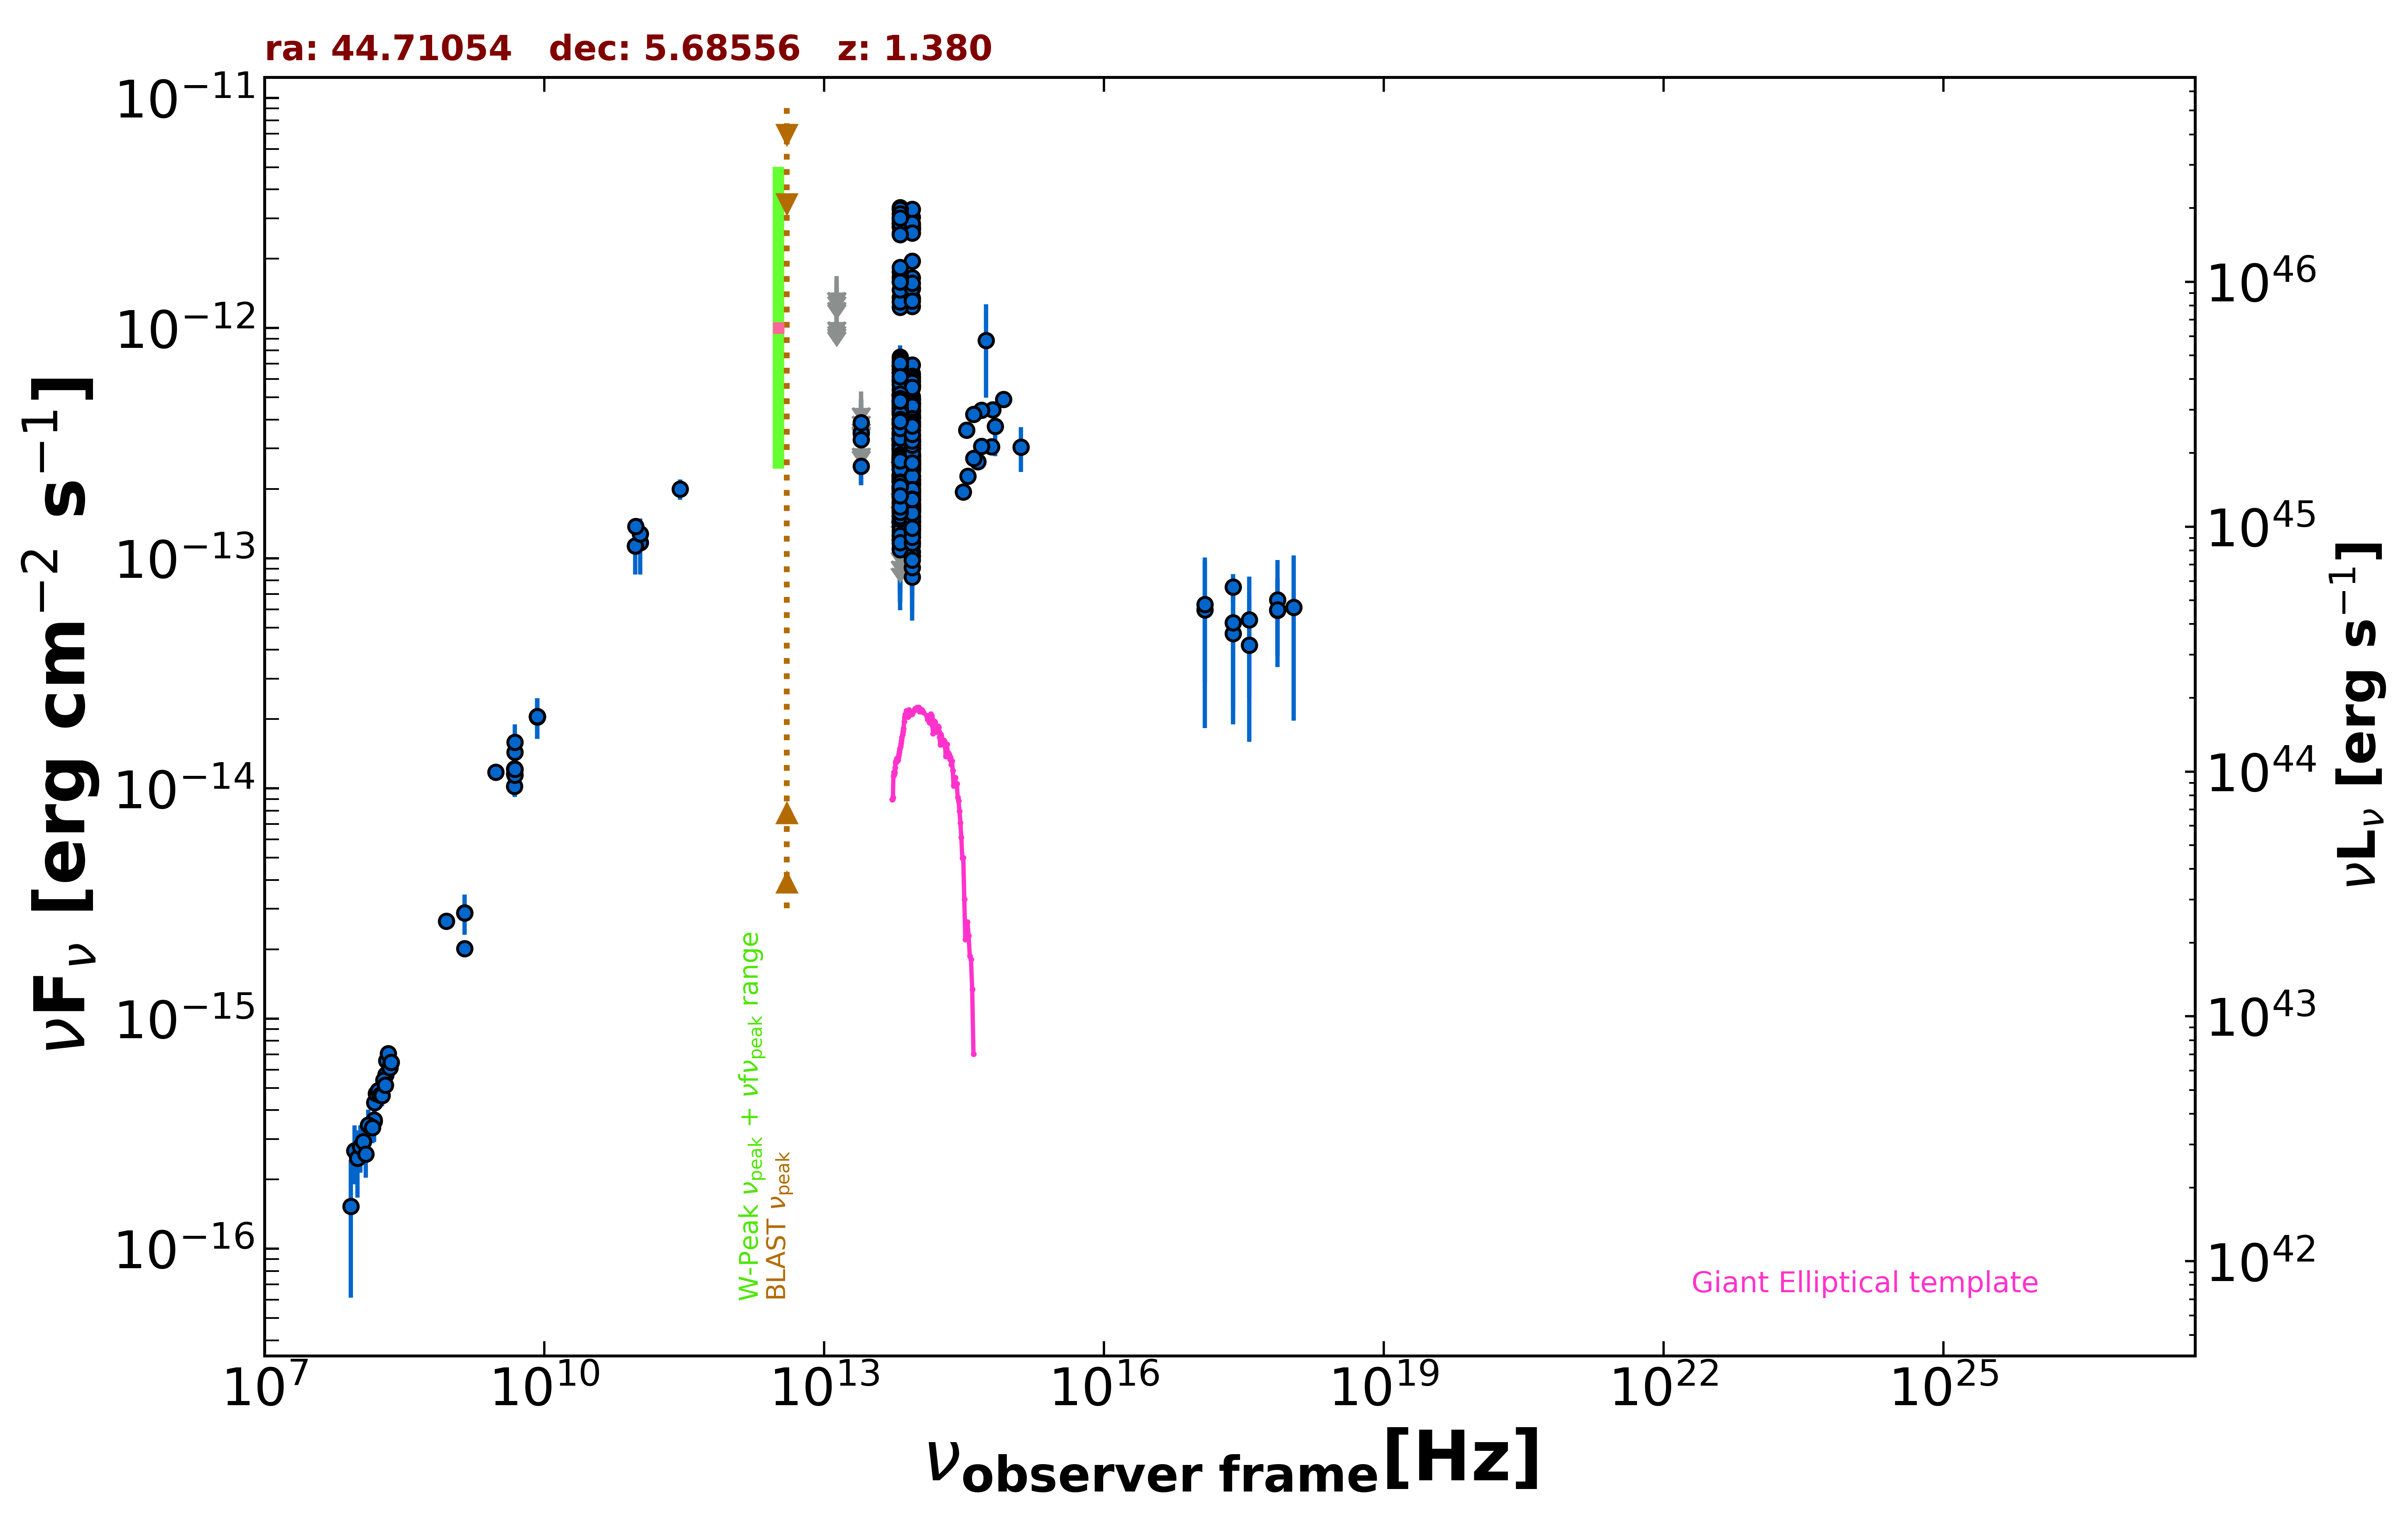

The table this chart was drawn from, first rows:
freq., flux, err_flux, MJD_start, MJD_end, flag, catalog, reference
1.400e+09, 2.885e-15, 5.000e-18, 55000, 55000, , FIRST, White et al. 1997  ApJ  475 479
1.400e+09, 2.017e-15, 6.050e-17, 55000, 55000, , NVSS, Condon et al. 1998  AJ  115  1693
8.870e+08, 2.646e-15, 1.900e-16, 55000, 55000, , RACS, Hale et al. 2021  PASA  38  e058
3.000e+09, 1.175e-14, 4.000e-17, 55000, 55000, , VLASSQL, Gordon et al. 2021  ApJS  255  30
2.418e+17, 7.489e-14, 1.035e-14, 55000, 55000, , WGACAT, White et al. 2000  VizieR  IX/31/wgacat
2.418e+17, 4.708e-14, 2.810e-14, 57086, 58868, , 1OUSX, Giommi et al. in preparation
3.627e+17, 5.403e-14, 2.916e-14, 57086, 58868, , 1OUSX, Giommi et al. in preparation
7.253e+17, 5.953e-14, 2.205e-14, 57086, 58868, , 1OUSX, Giommi et al. in preparation
1.088e+18, 6.130e-14, 4.159e-14, 57086, 58868, , 1OUSX, Giommi et al. in preparation
7.253e+17, 6.604e-14, 3.238e-14, 55000, 55000, , 2SXPS, Evans et al. 2020  ApJS  247  54
1.209e+17, 5.958e-14, 4.131e-14, 55000, 55000, , 2SXPS, Evans et al. 2020  ApJS  247  54
1.500e+08, 3.582e-16, 3.630e-17, 55000, 55000, , TGSS150, Intema et al. 2017  A&A  598  A781
8.400e+09, 2.046e-14, 0.000e+00, 55000, 55000, , CRATES, Healey et al. 2007  ApJS  171  61
4.800e+09, 1.022e-14, 9.140e-16, 55000, 55000, , GB6, Gregory et al. 1996  ApJS  103  427
4.800e+09, 1.157e-14, 1.632e-15, 55000, 55000, , GB87, Gregory et al. 1992  VizieR  VIII/14/j20…
4.800e+09, 1.219e-14, 8.150e-16, 55000, 55000, , PMN, Griffith et al. 1993-1996  VizieR  VIII/…
9.435e+10, 1.132e-13, 2.830e-14, 56142, 56142, , ALMA, Bonato et al. 2019  MNRAS  485  1188
1.063e+11, 1.169e-13, 3.190e-14, 56142, 56142, , ALMA, Bonato et al. 2019  MNRAS  485  1188
9.435e+10, 1.132e-13, 9.450e-15, 56143, 56143, , ALMA, Bonato et al. 2019  MNRAS  485  1188
1.063e+11, 1.275e-13, 1.060e-14, 56143, 56143, , ALMA, Bonato et al. 2019  MNRAS  485  1188
2.850e+11, 1.995e-13, 1.995e-14, 57185, 57185, , ALMA, Bonato et al. 2019  MNRAS  485  1188
9.506e+10, 1.378e-13, 9.500e-15, 57185, 57185, , ALMA, Bonato et al. 2019  MNRAS  485  1188
8.817e+13, 2.201e-13, 2.350e-15, 55000, 55000, , UNWISE, Schlafly et al. 2019  ApJS  240  30
6.517e+13, 2.606e-13, 3.750e-15, 55000, 55000, , UNWISE, Schlafly et al. 2019  ApJS  240  30
8.817e+13, 2.289e-13, 7.600e-15, 55000, 55000, , WISE, Wright et al. 2010  AJ  140  1868
6.517e+13, 2.758e-13, 1.045e-14, 55000, 55000, , WISE, Wright et al. 2010  AJ  140  1868
2.498e+13, 2.509e-13, 4.370e-14, 55000, 55000, , WISE, Wright et al. 2010  AJ  140  1868
1.363e+13, 5.855e-13, 1.706e-13, 55000, 55000, , WISE, Wright et al. 2010  AJ  140  1868
8.817e+13, 2.578e-13, 2.500e-14, 56878, 56878, , NEOWISE, Mainzer et al. 2014  ApJ  792  30
6.517e+13, 2.620e-13, 4.095e-14, 56878, 56878, , NEOWISE, Mainzer et al. 2014  ApJ  792  30
8.817e+13, 1.494e-13, 4.080e-14, 57240, 57240, , NEOWISE, Mainzer et al. 2014  ApJ  792  30
6.517e+13, 1.269e-13, 6.260e-14, 57240, 57240, , NEOWISE, Mainzer et al. 2014  ApJ  792  30
8.817e+13, 1.966e-13, 3.070e-14, 57240, 57240, , NEOWISE, Mainzer et al. 2014  ApJ  792  30
6.517e+13, 1.469e-13, 5.405e-14, 57240, 57240, , NEOWISE, Mainzer et al. 2014  ApJ  792  30
8.817e+13, 1.959e-13, 3.175e-14, 57243, 57243, , NEOWISE, Mainzer et al. 2014  ApJ  792  30
6.517e+13, 2.525e-13, 4.065e-14, 57243, 57243, , NEOWISE, Mainzer et al. 2014  ApJ  792  30
8.817e+13, 1.640e-13, 2.440e-14, 57243, 57243, , NEOWISE, Mainzer et al. 2014  ApJ  792  30
6.517e+13, 1.204e-13, 5.160e-14, 57243, 57243, , NEOWISE, Mainzer et al. 2014  ApJ  792  30
8.817e+13, 1.844e-13, 4.210e-14, 57242, 57242, , NEOWISE, Mainzer et al. 2014  ApJ  792  30
6.517e+13, 2.284e-13, 4.380e-14, 57242, 57242, , NEOWISE, Mainzer et al. 2014  ApJ  792  30
8.817e+13, 1.382e-13, 4.425e-14, 57240, 57240, , NEOWISE, Mainzer et al. 2014  ApJ  792  30
6.517e+13, 1.987e-13, 0.000e+00, 57240, 57240, UL, NEOWISE, Mainzer et al. 2014  ApJ  792  30
8.817e+13, 1.436e-13, 2.595e-14, 57242, 57242, , NEOWISE, Mainzer et al. 2014  ApJ  792  30
6.517e+13, 1.445e-13, 4.965e-14, 57242, 57242, , NEOWISE, Mainzer et al. 2014  ApJ  792  30
8.817e+13, 1.645e-13, 2.645e-14, 57242, 57242, , NEOWISE, Mainzer et al. 2014  ApJ  792  30
6.517e+13, 1.249e-13, 0.000e+00, 57242, 57242, UL, NEOWISE, Mainzer et al. 2014  ApJ  792  30
8.817e+13, 1.406e-13, 3.745e-14, 57242, 57242, , NEOWISE, Mainzer et al. 2014  ApJ  792  30
6.517e+13, 1.380e-13, 5.474e-14, 57242, 57242, , NEOWISE, Mainzer et al. 2014  ApJ  792  30
8.817e+13, 1.571e-13, 2.295e-14, 57243, 57243, , NEOWISE, Mainzer et al. 2014  ApJ  792  30
6.517e+13, 1.250e-13, 4.710e-14, 57243, 57243, , NEOWISE, Mainzer et al. 2014  ApJ  792  30
8.817e+13, 1.643e-13, 2.310e-14, 57243, 57243, , NEOWISE, Mainzer et al. 2014  ApJ  792  30
6.517e+13, 1.415e-13, 4.815e-14, 57243, 57243, , NEOWISE, Mainzer et al. 2014  ApJ  792  30
8.817e+13, 1.965e-13, 4.300e-14, 57240, 57240, , NEOWISE, Mainzer et al. 2014  ApJ  792  30
6.517e+13, 3.101e-13, 0.000e+00, 57240, 57240, UL, NEOWISE, Mainzer et al. 2014  ApJ  792  30
8.817e+13, 1.654e-13, 3.840e-14, 57239, 57239, , NEOWISE, Mainzer et al. 2014  ApJ  792  30
6.517e+13, 1.220e-13, 5.768e-14, 57239, 57239, , NEOWISE, Mainzer et al. 2014  ApJ  792  30
8.817e+13, 1.612e-13, 2.220e-14, 57242, 57242, , NEOWISE, Mainzer et al. 2014  ApJ  792  30
6.517e+13, 1.200e-13, 4.615e-14, 57242, 57242, , NEOWISE, Mainzer et al. 2014  ApJ  792  30
8.817e+13, 1.914e-13, 2.385e-14, 57240, 57240, , NEOWISE, Mainzer et al. 2014  ApJ  792  30
6.517e+13, 1.633e-13, 0.000e+00, 57240, 57240, UL, NEOWISE, Mainzer et al. 2014  ApJ  792  30
... 555 more rows
